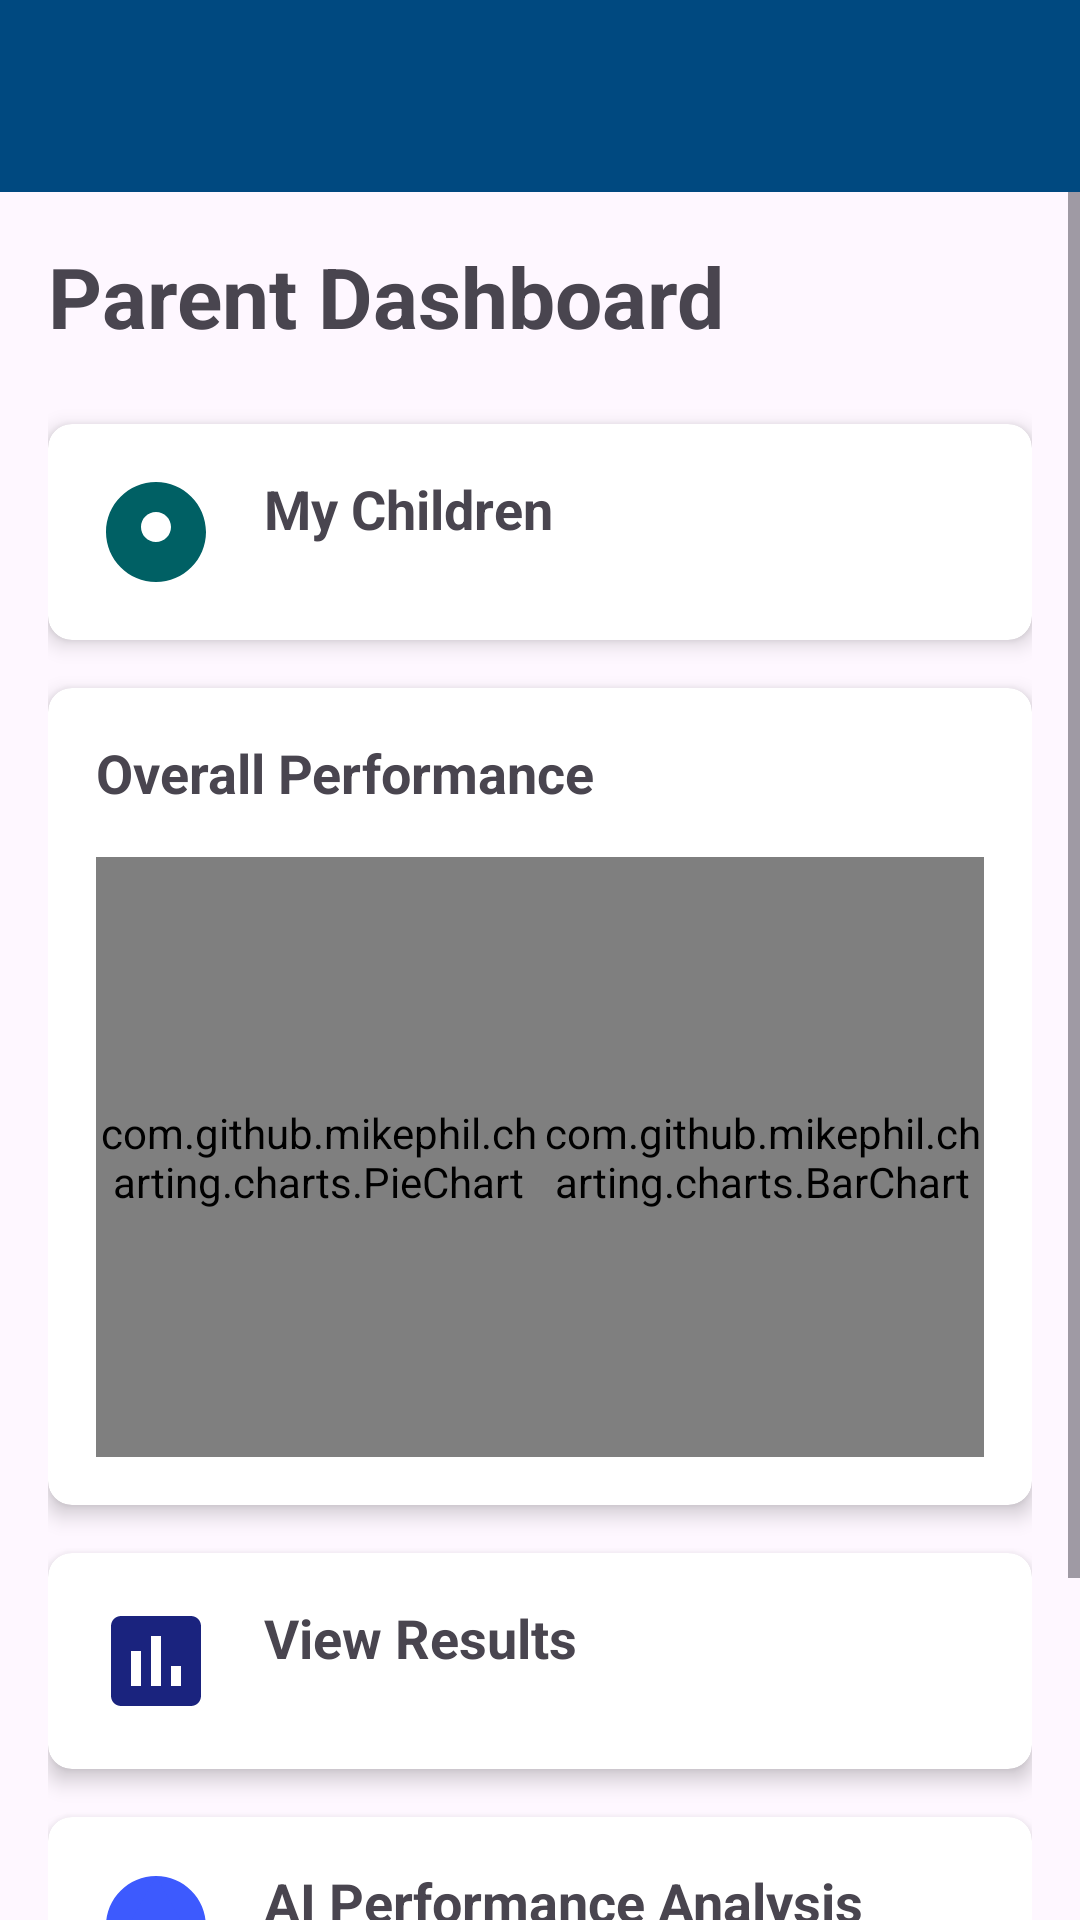

Write the Android layout XML for this screen, with the resource values it uses.
<!-- AndroidManifest.xml: application theme Theme.StudentIntelligentSystem -->
<!-- res/layout/activity_parent_dashboard.xml -->
<?xml version="1.0" encoding="utf-8"?>
<RelativeLayout xmlns:android="http://schemas.android.com/apk/res/android"
    xmlns:app="http://schemas.android.com/apk/res-auto"
    xmlns:tools="http://schemas.android.com/tools"
    android:layout_width="match_parent"
    android:layout_height="match_parent"
    android:fitsSystemWindows="true"
    tools:context=".ParentDashboardActivity">

    <androidx.appcompat.widget.Toolbar
        android:id="@+id/toolbar"
        android:layout_width="match_parent"
        android:layout_height="?attr/actionBarSize"
        android:background="?attr/colorPrimary"
        android:elevation="4dp"
        android:theme="@style/ThemeOverlay.AppCompat.Dark.ActionBar"
        app:popupTheme="@style/ThemeOverlay.AppCompat.Light" />

    <ScrollView
        android:layout_width="match_parent"
        android:layout_height="match_parent"
        android:layout_below="@id/toolbar"
        android:fillViewport="true">

        <LinearLayout
            android:layout_width="match_parent"
            android:layout_height="wrap_content"
            android:orientation="vertical"
            android:padding="16dp">

            <TextView
                android:id="@+id/tvParentWelcome"
                android:layout_width="wrap_content"
                android:layout_height="wrap_content"
                android:text="Parent Dashboard"
                android:textSize="28sp"
                android:textStyle="bold"
                android:layout_marginBottom="24dp" />

            
            <androidx.cardview.widget.CardView
                android:layout_width="match_parent"
                android:layout_height="wrap_content"
                app:cardElevation="4dp"
                app:cardCornerRadius="8dp"
                android:layout_marginBottom="16dp">

                <LinearLayout
                    android:layout_width="match_parent"
                    android:layout_height="wrap_content"
                    android:orientation="horizontal"
                    android:padding="16dp">

                    <ImageView
                        android:layout_width="40dp"
                        android:layout_height="40dp"
                        android:src="@drawable/ic_children"
                        android:layout_gravity="center_vertical" />

                    <LinearLayout
                        android:layout_width="0dp"
                        android:layout_height="wrap_content"
                        android:layout_weight="1"
                        android:orientation="vertical"
                        android:layout_marginStart="16dp">

                        <TextView
                            android:layout_width="wrap_content"
                            android:layout_height="wrap_content"
                            android:text="My Children"
                            android:textSize="18sp"
                            android:textStyle="bold" />

                        <ListView
                            android:id="@+id/lvMyChildren"
                            android:layout_width="match_parent"
                            android:layout_height="wrap_content" />

                    </LinearLayout>
                </LinearLayout>
            </androidx.cardview.widget.CardView>

            
            <androidx.cardview.widget.CardView
                android:layout_width="match_parent"
                android:layout_height="wrap_content"
                app:cardElevation="4dp"
                app:cardCornerRadius="8dp"
                android:layout_marginBottom="16dp">

                <LinearLayout
                    android:layout_width="match_parent"
                    android:layout_height="wrap_content"
                    android:orientation="vertical"
                    android:padding="16dp">

                    <TextView
                        android:layout_width="wrap_content"
                        android:layout_height="wrap_content"
                        android:text="Overall Performance"
                        android:textSize="18sp"
                        android:textStyle="bold" />

                    <LinearLayout
                        android:layout_width="match_parent"
                        android:layout_height="wrap_content"
                        android:orientation="horizontal"
                        android:layout_marginTop="16dp">

                        <com.github.mikephil.charting.charts.PieChart
                            android:id="@+id/pieChart"
                            android:layout_width="0dp"
                            android:layout_height="200dp"
                            android:layout_weight="1"/>

                        <com.github.mikephil.charting.charts.BarChart
                            android:id="@+id/barChart"
                            android:layout_width="0dp"
                            android:layout_height="200dp"
                            android:layout_weight="1"/>
                    </LinearLayout>
                </LinearLayout>
            </androidx.cardview.widget.CardView>

            
            <androidx.cardview.widget.CardView
                android:id="@+id/cardViewResults"
                android:layout_width="match_parent"
                android:layout_height="wrap_content"
                app:cardElevation="4dp"
                app:cardCornerRadius="8dp"
                android:layout_marginBottom="16dp">

                <LinearLayout
                    android:layout_width="match_parent"
                    android:layout_height="wrap_content"
                    android:orientation="horizontal"
                    android:padding="16dp">

                    <ImageView
                        android:layout_width="40dp"
                        android:layout_height="40dp"
                        android:src="@drawable/ic_results"
                        android:layout_gravity="center_vertical" />

                    <TextView
                        android:layout_width="wrap_content"
                        android:layout_height="wrap_content"
                        android:text="View Results"
                        android:textSize="18sp"
                        android:textStyle="bold"
                        android:layout_marginStart="16dp" />

                </LinearLayout>
            </androidx.cardview.widget.CardView>

            
            <androidx.cardview.widget.CardView
                android:id="@+id/cardAIAnalysis"
                android:layout_width="match_parent"
                android:layout_height="wrap_content"
                app:cardElevation="4dp"
                app:cardCornerRadius="8dp"
                android:layout_marginBottom="16dp">

                <LinearLayout
                    android:layout_width="match_parent"
                    android:layout_height="wrap_content"
                    android:orientation="horizontal"
                    android:padding="16dp">

                    <ImageView
                        android:layout_width="40dp"
                        android:layout_height="40dp"
                        android:src="@drawable/ic_ai"
                        android:layout_gravity="center_vertical" />

                    <LinearLayout
                        android:layout_width="0dp"
                        android:layout_height="wrap_content"
                        android:layout_weight="1"
                        android:orientation="vertical"
                        android:layout_marginStart="16dp">

                        <TextView
                            android:layout_width="wrap_content"
                            android:layout_height="wrap_content"
                            android:text="AI Performance Analysis"
                            android:textSize="18sp"
                            android:textStyle="bold" />

                        <TextView
                            android:layout_width="wrap_content"
                            android:layout_height="wrap_content"
                            android:text="Get AI-powered insights"
                            android:textSize="12sp"
                            android:textColor="#666666" />

                    </LinearLayout>

                </LinearLayout>
            </androidx.cardview.widget.CardView>

            
            <androidx.cardview.widget.CardView
                android:layout_width="match_parent"
                android:layout_height="wrap_content"
                app:cardElevation="4dp"
                app:cardCornerRadius="8dp">

                <LinearLayout
                    android:layout_width="match_parent"
                    android:layout_height="wrap_content"
                    android:orientation="horizontal"
                    android:padding="16dp">

                    <ImageView
                        android:layout_width="40dp"
                        android:layout_height="40dp"
                        android:src="@drawable/ic_announcements"
                        android:layout_gravity="center_vertical" />

                    <LinearLayout
                        android:layout_width="0dp"
                        android:layout_height="wrap_content"
                        android:layout_weight="1"
                        android:orientation="vertical"
                        android:layout_marginStart="16dp">

                        <TextView
                            android:layout_width="wrap_content"
                            android:layout_height="wrap_content"
                            android:text="Announcements"
                            android:textSize="18sp"
                            android:textStyle="bold" />

                        <ListView
                            android:id="@+id/lvAnnouncements"
                            android:layout_width="match_parent"
                            android:layout_height="wrap_content" />
                    </LinearLayout>
                </LinearLayout>
            </androidx.cardview.widget.CardView>

        </LinearLayout>
    </ScrollView>
</RelativeLayout>
<!-- resources referenced by this layout -->
<resources>
  <!-- drawable ic_ai (drawable) -->
  <vector xmlns:android="http://schemas.android.com/apk/res/android"
      android:width="24dp"
      android:height="24dp"
      android:viewportWidth="24"
      android:viewportHeight="24">
      <path
          android:fillColor="#3D5AFE"
          android:pathData="M12,2C6.48,2 2,6.48 2,12s4.48,10 10,10 10,-4.48 10,-10S17.52,2 12,2zM13,17h-2v-2h2v2zM13,13h-2L11,7h2v6z"/>
      <path
          android:fillColor="#3D5AFE"
          android:pathData="M12,2l-5,9h10z"/>
  </vector>
  <!-- drawable ic_announcements (drawable) -->
  <vector xmlns:android="http://schemas.android.com/apk/res/android"
      android:width="24dp"
      android:height="24dp"
      android:viewportWidth="24"
      android:viewportHeight="24">
      <path
          android:fillColor="#283593"
          android:pathData="M20,2L4,2c-1.1,0 -2,0.9 -2,2v12c0,1.1 0.9,2 2,2h14l4,4L24,4c0,-1.1 -0.9,-2 -2,-2zM18,14L6,14v-2h12v2zM18,11L6,11L6,9h12v2zM18,8L6,8L6,6h12v2z" />
  </vector>
  <!-- drawable ic_children (drawable) -->
  <vector xmlns:android="http://schemas.android.com/apk/res/android"
      android:width="24dp"
      android:height="24dp"
      android:viewportWidth="24"
      android:viewportHeight="24">
      <path
          android:fillColor="#006064"
          android:pathData="M12,2C6.48,2 2,6.48 2,12s4.48,10 10,10 10,-4.48 10,-10S17.52,2 12,2zM12,14c-1.66,0 -3,-1.34 -3,-3s1.34,-3 3,-3 3,1.34 3,3 -1.34,3 -3,3z" />
  </vector>
  <!-- drawable ic_results (drawable) -->
  <vector xmlns:android="http://schemas.android.com/apk/res/android"
      android:width="24dp"
      android:height="24dp"
      android:viewportWidth="24"
      android:viewportHeight="24">
    <path
        android:fillColor="#1A237E"
        android:pathData="M19,3L5,3c-1.1,0 -2,0.9 -2,2v14c0,1.1 0.9,2 2,2h14c1.1,0 2,-0.9 2,-2L21,5c0,-1.1 -0.9,-2 -2,-2zM9,17L7,17v-7h2v7zM13,17h-2L11,7h2v10zM17,17h-2v-4h2v4z"/>
  </vector>
  <style name="Theme.StudentIntelligentSystem" parent="Base.Theme.StudentIntelligentSystem" />
  <style name="Base.Theme.StudentIntelligentSystem" parent="Theme.Material3.DayNight.NoActionBar">
          
          <item name="colorPrimary">@color/primaryColor</item>
          <item name="colorOnPrimary">@color/white</item>
          <item name="colorPrimaryContainer">@color/primaryColor</item>
          <item name="colorOnPrimaryContainer">@color/white</item>
          <item name="colorSecondary">@color/primaryColor</item>
          <item name="colorOnSecondary">@color/white</item>
      </style>
  <color name="primaryColor">#004980</color>
  <color name="white">#FFFFFFFF</color>
</resources>
